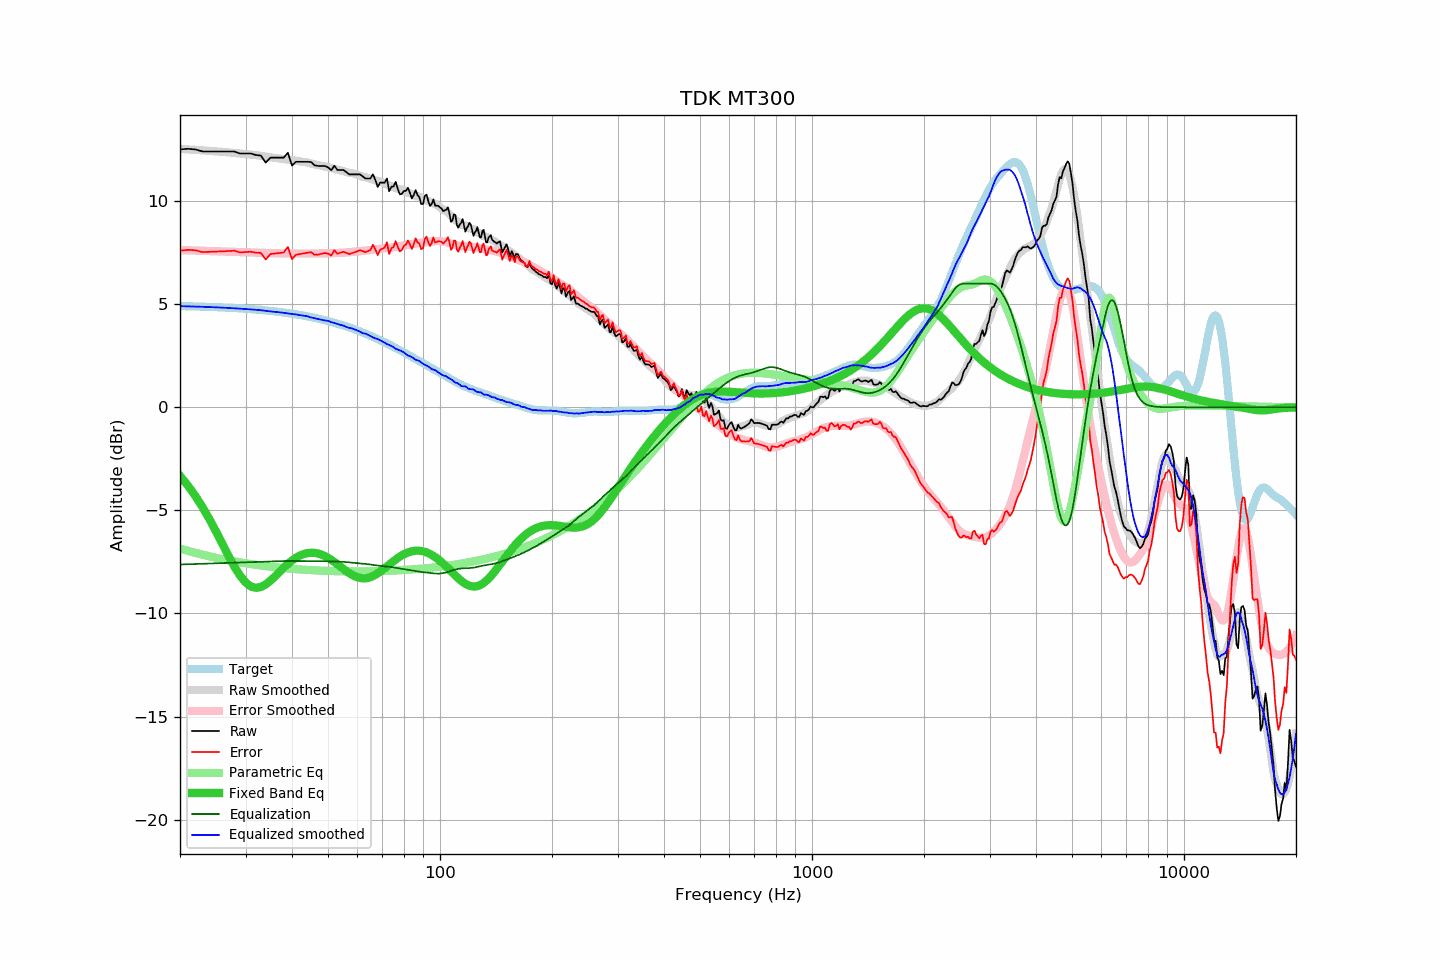

The table this chart was drawn from, first rows:
frequency, raw, error, smoothed, error_smoothed, equalization, parametric_eq, equalized_raw, equalized_smoothed, target
20, 12.51, 7.60, 12.53, 7.63, -7.63, -3.33, 4.88, 4.90, 4.91
21, 12.54, 7.64, 12.51, 7.61, -7.61, -3.79, 4.92, 4.90, 4.90
22, 12.51, 7.62, 12.48, 7.60, -7.60, -4.30, 4.91, 4.89, 4.89
23, 12.41, 7.53, 12.46, 7.59, -7.59, -4.85, 4.82, 4.87, 4.88
24, 12.41, 7.54, 12.44, 7.58, -7.58, -5.43, 4.83, 4.86, 4.87
25, 12.41, 7.55, 12.41, 7.56, -7.56, -6.03, 4.84, 4.85, 4.86
26, 12.41, 7.56, 12.39, 7.55, -7.55, -6.63, 4.85, 4.83, 4.84
27, 12.41, 7.58, 12.36, 7.54, -7.54, -7.20, 4.86, 4.82, 4.83
28, 12.41, 7.59, 12.34, 7.53, -7.53, -7.73, 4.87, 4.80, 4.81
29, 12.31, 7.51, 12.31, 7.52, -7.52, -8.16, 4.78, 4.78, 4.80
30, 12.31, 7.53, 12.28, 7.52, -7.52, -8.49, 4.79, 4.77, 4.78
31, 12.31, 7.55, 12.25, 7.51, -7.51, -8.69, 4.80, 4.75, 4.76
32, 12.24, 7.50, 12.23, 7.50, -7.50, -8.76, 4.74, 4.73, 4.74
33, 12.21, 7.49, 12.20, 7.49, -7.49, -8.72, 4.72, 4.71, 4.72
34, 11.87, 7.17, 12.16, 7.48, -7.48, -8.59, 4.39, 4.68, 4.70
35, 12.11, 7.43, 12.12, 7.47, -7.47, -8.41, 4.63, 4.65, 4.67
36, 12.11, 7.46, 12.09, 7.47, -7.47, -8.20, 4.64, 4.63, 4.65
37, 12.11, 7.48, 12.07, 7.46, -7.46, -7.99, 4.65, 4.61, 4.62
38, 12.11, 7.51, 12.04, 7.46, -7.46, -7.78, 4.65, 4.58, 4.60
39, 12.35, 7.78, 12.01, 7.46, -7.46, -7.59, 4.89, 4.56, 4.57
40, 11.73, 7.19, 11.98, 7.46, -7.46, -7.43, 4.27, 4.52, 4.54
41, 11.91, 7.40, 11.96, 7.46, -7.46, -7.30, 4.45, 4.50, 4.51
42, 11.91, 7.43, 11.92, 7.46, -7.46, -7.19, 4.45, 4.47, 4.48
43, 11.91, 7.46, 11.90, 7.46, -7.46, -7.12, 4.45, 4.44, 4.44
44, 11.91, 7.50, 11.87, 7.46, -7.46, -7.07, 4.45, 4.42, 4.41
45, 11.90, 7.52, 11.82, 7.46, -7.46, -7.05, 4.44, 4.36, 4.38
46, 11.74, 7.40, 11.78, 7.46, -7.46, -7.06, 4.27, 4.32, 4.34
47, 11.71, 7.40, 11.75, 7.46, -7.46, -7.09, 4.24, 4.29, 4.30
48, 11.71, 7.44, 11.71, 7.46, -7.46, -7.14, 4.24, 4.25, 4.26
49, 11.71, 7.48, 11.67, 7.46, -7.46, -7.21, 4.24, 4.21, 4.22
50, 11.64, 7.45, 11.66, 7.47, -7.47, -7.30, 4.17, 4.19, 4.18
51, 11.50, 7.36, 11.60, 7.47, -7.47, -7.40, 4.02, 4.13, 4.14
52, 11.72, 7.62, 11.56, 7.48, -7.48, -7.50, 4.24, 4.09, 4.10
53, 11.51, 7.45, 11.53, 7.48, -7.48, -7.61, 4.03, 4.05, 4.05
54, 11.51, 7.50, 11.49, 7.49, -7.49, -7.73, 4.02, 4.00, 4.01
55, 11.51, 7.54, 11.45, 7.50, -7.50, -7.84, 4.01, 3.96, 3.96
56, 11.41, 7.49, 11.41, 7.51, -7.51, -7.94, 3.90, 3.90, 3.92
57, 11.30, 7.42, 11.37, 7.52, -7.52, -8.04, 3.78, 3.85, 3.87
58, 11.30, 7.47, 11.36, 7.53, -7.53, -8.12, 3.77, 3.82, 3.82
59, 11.30, 7.52, 11.32, 7.54, -7.54, -8.19, 3.75, 3.77, 3.77
60, 11.30, 7.57, 11.28, 7.55, -7.55, -8.25, 3.74, 3.72, 3.73
61, 11.30, 7.62, 11.23, 7.57, -7.57, -8.28, 3.73, 3.67, 3.68
62, 11.20, 7.57, 11.17, 7.58, -7.58, -8.30, 3.61, 3.59, 3.62
63, 11.10, 7.52, 11.17, 7.59, -7.59, -8.29, 3.50, 3.57, 3.57
64, 11.10, 7.57, 11.13, 7.61, -7.61, -8.27, 3.49, 3.52, 3.52
65, 11.10, 7.63, 11.09, 7.63, -7.63, -8.24, 3.47, 3.46, 3.47
66, 11.30, 7.88, 11.04, 7.65, -7.65, -8.19, 3.65, 3.39, 3.42
67, 11.03, 7.66, 11.01, 7.66, -7.66, -8.12, 3.37, 3.35, 3.36
68, 10.69, 7.38, 10.98, 7.67, -7.67, -8.05, 3.01, 3.31, 3.31
69, 10.90, 7.64, 10.95, 7.69, -7.69, -7.97, 3.21, 3.26, 3.26
70, 10.90, 7.69, 10.90, 7.70, -7.70, -7.89, 3.20, 3.20, 3.20
71, 10.90, 7.75, 10.85, 7.71, -7.71, -7.80, 3.18, 3.13, 3.15
72, 11.10, 8.00, 10.79, 7.73, -7.73, -7.71, 3.37, 3.07, 3.10
73, 10.48, 7.43, 10.76, 7.74, -7.74, -7.62, 2.74, 3.02, 3.04
74, 10.70, 7.71, 10.73, 7.75, -7.75, -7.54, 2.95, 2.98, 2.99
75, 10.71, 7.77, 10.68, 7.76, -7.76, -7.45, 2.94, 2.91, 2.93
76, 10.94, 8.06, 10.62, 7.79, -7.79, -7.38, 3.15, 2.83, 2.88
77, 10.60, 7.77, 10.60, 7.80, -7.80, -7.30, 2.79, 2.80, 2.82
78, 10.33, 7.56, 10.58, 7.82, -7.82, -7.24, 2.51, 2.76, 2.77
79, 10.36, 7.64, 10.54, 7.83, -7.83, -7.18, 2.52, 2.71, 2.72
... 553 more rows
